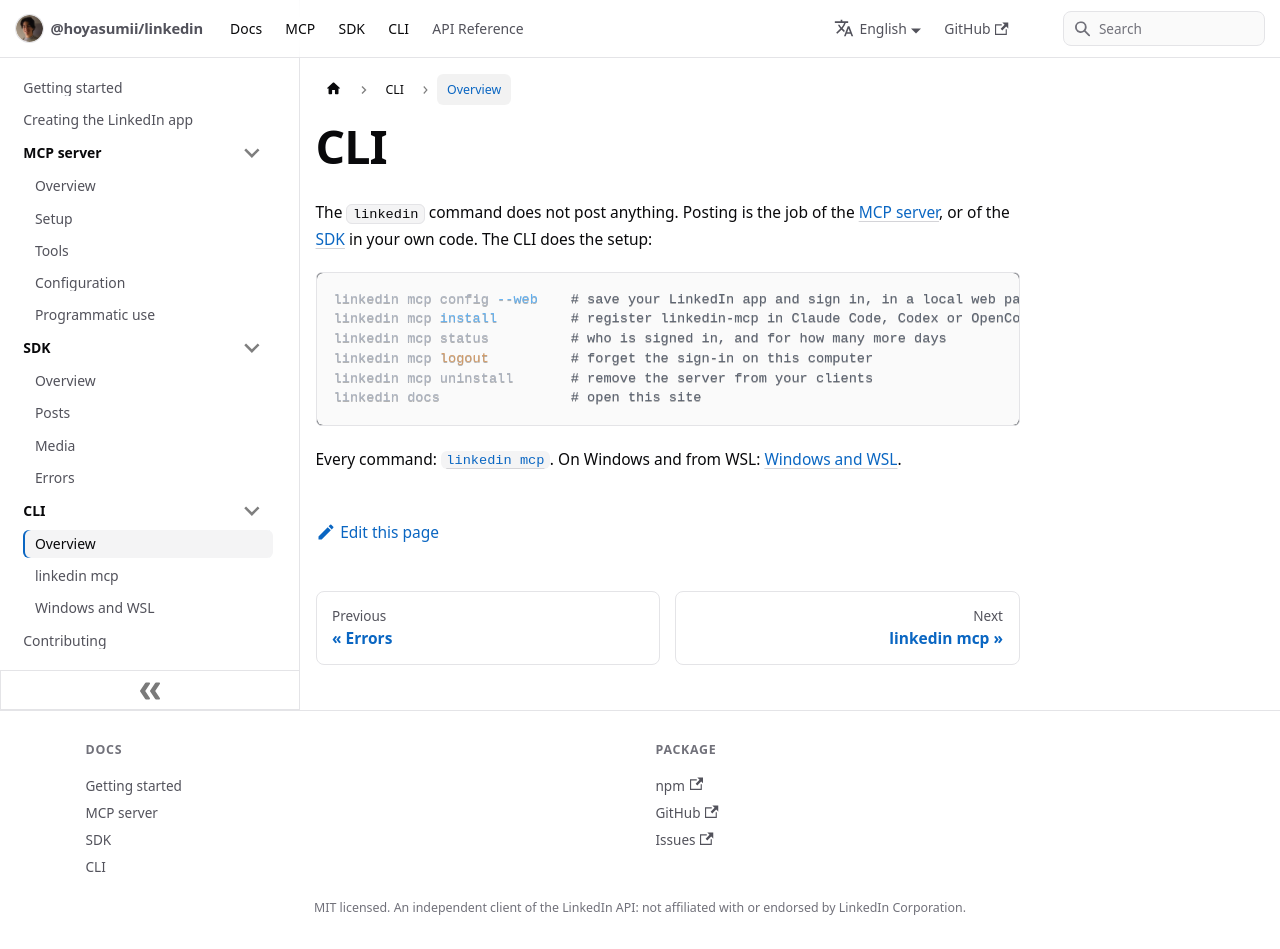

repository: Hoyasumii/linkedin · page: docs/cli/overview.html · generator: docusaurus

---
sidebar_position: 1
title: Overview
description: "The linkedin CLI: it signs you in and registers the MCP server; posting is the MCP server's job."
---

# CLI

The `linkedin` command does not post anything. Posting is the job of the [MCP server](../mcp/overview.md), or of
the [SDK](../sdk/overview.md) in your own code. The CLI does the setup:

```bash
linkedin mcp config --web    # save your LinkedIn app and sign in, in a local web page
linkedin mcp install         # register linkedin-mcp in Claude Code, Codex or OpenCode
linkedin mcp status          # who is signed in, and for how many more days
linkedin mcp logout          # forget the sign-in on this computer
linkedin mcp uninstall       # remove the server from your clients
linkedin docs                # open this site
```

Every command: [`linkedin mcp`](./mcp-commands.md). On Windows and from WSL: [Windows and WSL](./windows.md).
